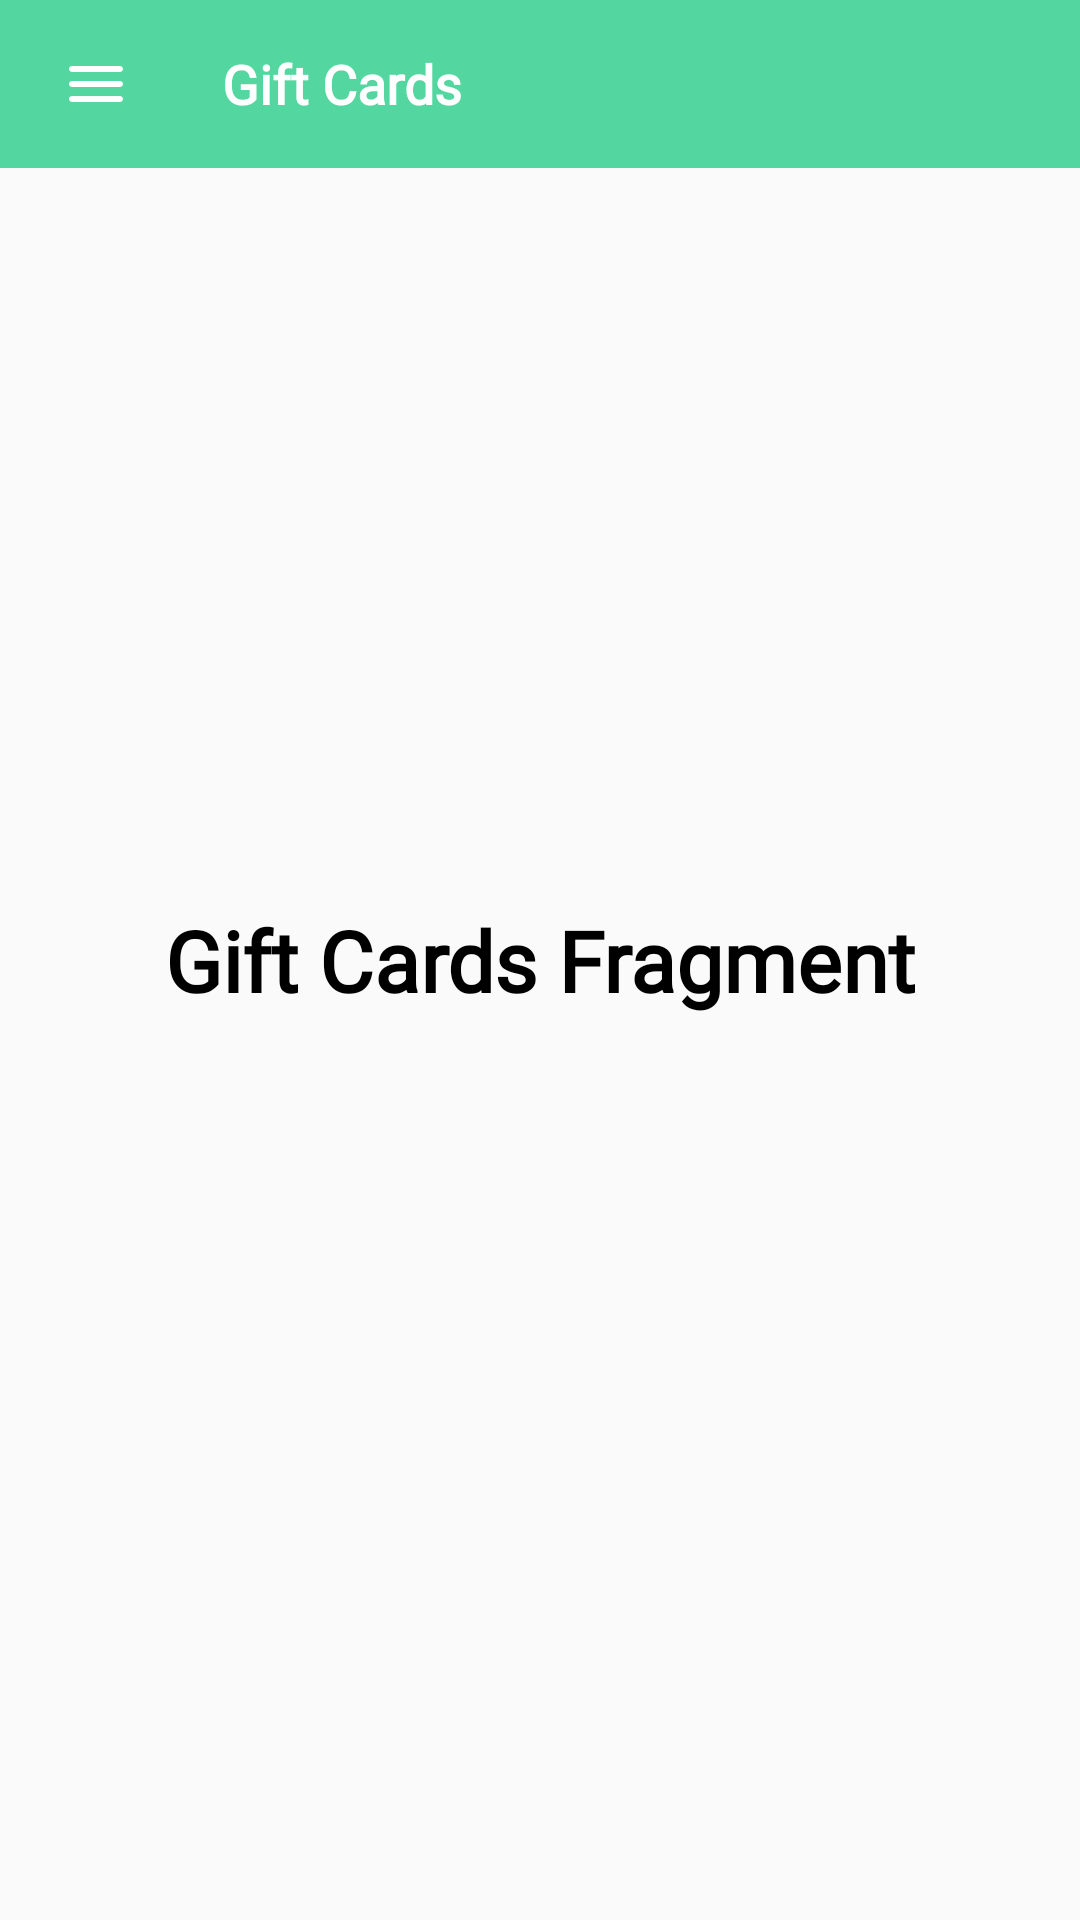

This screen was rendered from an Android layout file. Write that file and the resources it references.
<!-- AndroidManifest.xml: application theme AppTheme -->
<!-- res/layout/fragment_gift_cards.xml -->
<?xml version="1.0" encoding="utf-8"?>
<RelativeLayout
    xmlns:android="http://schemas.android.com/apk/res/android"
    xmlns:tools="http://schemas.android.com/tools"
    android:layout_width="match_parent"
    android:layout_height="match_parent"
    xmlns:app="http://schemas.android.com/apk/res-auto"
    tools:context=".Fragments.GiftCardsFragment">

    <com.google.android.material.appbar.AppBarLayout
        android:id="@+id/appBarId"
        android:layout_width="match_parent"
        android:layout_height="wrap_content"
        android:animateLayoutChanges="true"
        android:background="@color/colorPrimary"
        app:elevation="0dp">

        <androidx.appcompat.widget.Toolbar
            android:layout_width="match_parent"
            android:layout_height="wrap_content"
            android:contentInsetLeft="0dp"
            android:contentInsetStart="0dp"
            app:contentInsetLeft="0dp"
            app:contentInsetStart="0dp"
            android:contentInsetRight="0dp"
            android:contentInsetEnd="0dp"
            app:contentInsetRight="0dp"
            app:contentInsetEnd="0dp"
            app:layout_scrollFlags="scroll|enterAlways">

            <RelativeLayout
                android:layout_width="match_parent"
                android:layout_height="match_parent">

                <ImageView
                    android:id="@+id/menu_buttonId"
                    android:layout_width="wrap_content"
                    android:layout_height="wrap_content"
                    android:src="@drawable/ham_menu_24dp"
                    android:clickable="true"
                    android:focusable="true"
                    android:layout_marginStart="8dp"
                    android:foreground="?android:selectableItemBackground"
                    android:padding="12dp"/>

                <TextView
                    android:layout_width="wrap_content"
                    android:layout_height="wrap_content"
                    android:text="Gift Cards"
                    android:textColor="@color/white"
                    android:textStyle="bold"
                    android:layout_marginStart="18dp"
                    android:layout_toEndOf="@+id/menu_buttonId"
                    android:fontFamily="@font/montserrat"
                    android:layout_centerInParent="true"
                    android:textSize="18sp"/>


            </RelativeLayout>


        </androidx.appcompat.widget.Toolbar>




    </com.google.android.material.appbar.AppBarLayout>


    
    <TextView
        android:layout_width="wrap_content"
        android:layout_height="wrap_content"
        android:text="Gift Cards Fragment"
        android:fontFamily="@font/montserrat"
        android:layout_centerInParent="true"
        android:textSize="28sp"
        android:textColor="@color/black"
        android:textStyle="bold"/>


</RelativeLayout>
<!-- resources referenced by this layout -->
<resources>
  <color name="black">#000000</color>
  <color name="colorPrimary">#53D69F</color>
  <color name="white">#FFFFFF</color>
  <!-- drawable ham_menu_24dp (drawable) -->
  <?xml version="1.0" encoding="utf-8"?>
  <vector xmlns:android="http://schemas.android.com/apk/res/android"
      android:width="24dp"
      android:height="24dp"
      android:viewportWidth="24"
      android:viewportHeight="24">
  
      <path
          android:pathData="M0 0h24v24H0V0z" />
      <path
          android:fillColor="#FFFFFF"
          android:pathData="M4 18h16c0.55 0 1-0.45 1-1s-0.45-1-1-1H4c-0.55 0-1 0.45-1 1s0.45 1 1 1zm0-5h16c0.55 0 1-0.45 1-1s-0.45-1-1-1H4c-0.55 0-1 0.45-1 1s0.45 1 1 1zM3 7c0 0.55 0.45 1 1 1h16c0.55 0 1-0.45 1-1s-0.45-1-1-1H4c-0.55 0-1 0.45-1 1z" />
  </vector>
  <style name="AppTheme" parent="Theme.AppCompat.DayNight.NoActionBar">
          
          <item name="colorPrimary">@color/colorPrimary</item>
          <item name="colorPrimaryDark">@color/colorPrimary</item>
          <item name="colorAccent">@color/colorAccent</item>
          <item name="colorControlHighlight">@color/light_green</item>
      </style>
  <color name="colorAccent">#D81B60</color>
  <color name="light_green">#92DD92</color>
</resources>
